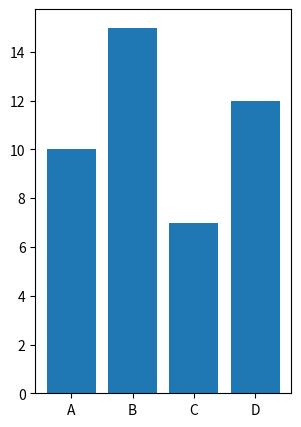

Here is the Python script that generated this plot:

        
import matplotlib.pyplot as plt

# Crea una figura y un conjunto de subplots
fig = plt.figure()
ax = fig.add_subplot(111)

# Define los datos para el gráfico de barras
categorias = ['A', 'B', 'C', 'D']
valores = [10, 15, 7, 12]

# Crea el gráfico de barras
ax.bar(categorias, valores)

# Ajusta la posición y el tamaño del gráfico dentro de la figura
ax.set_position([0.3, 0.3, 0.4, 0.8])

# Muestra la figura
plt.show()
